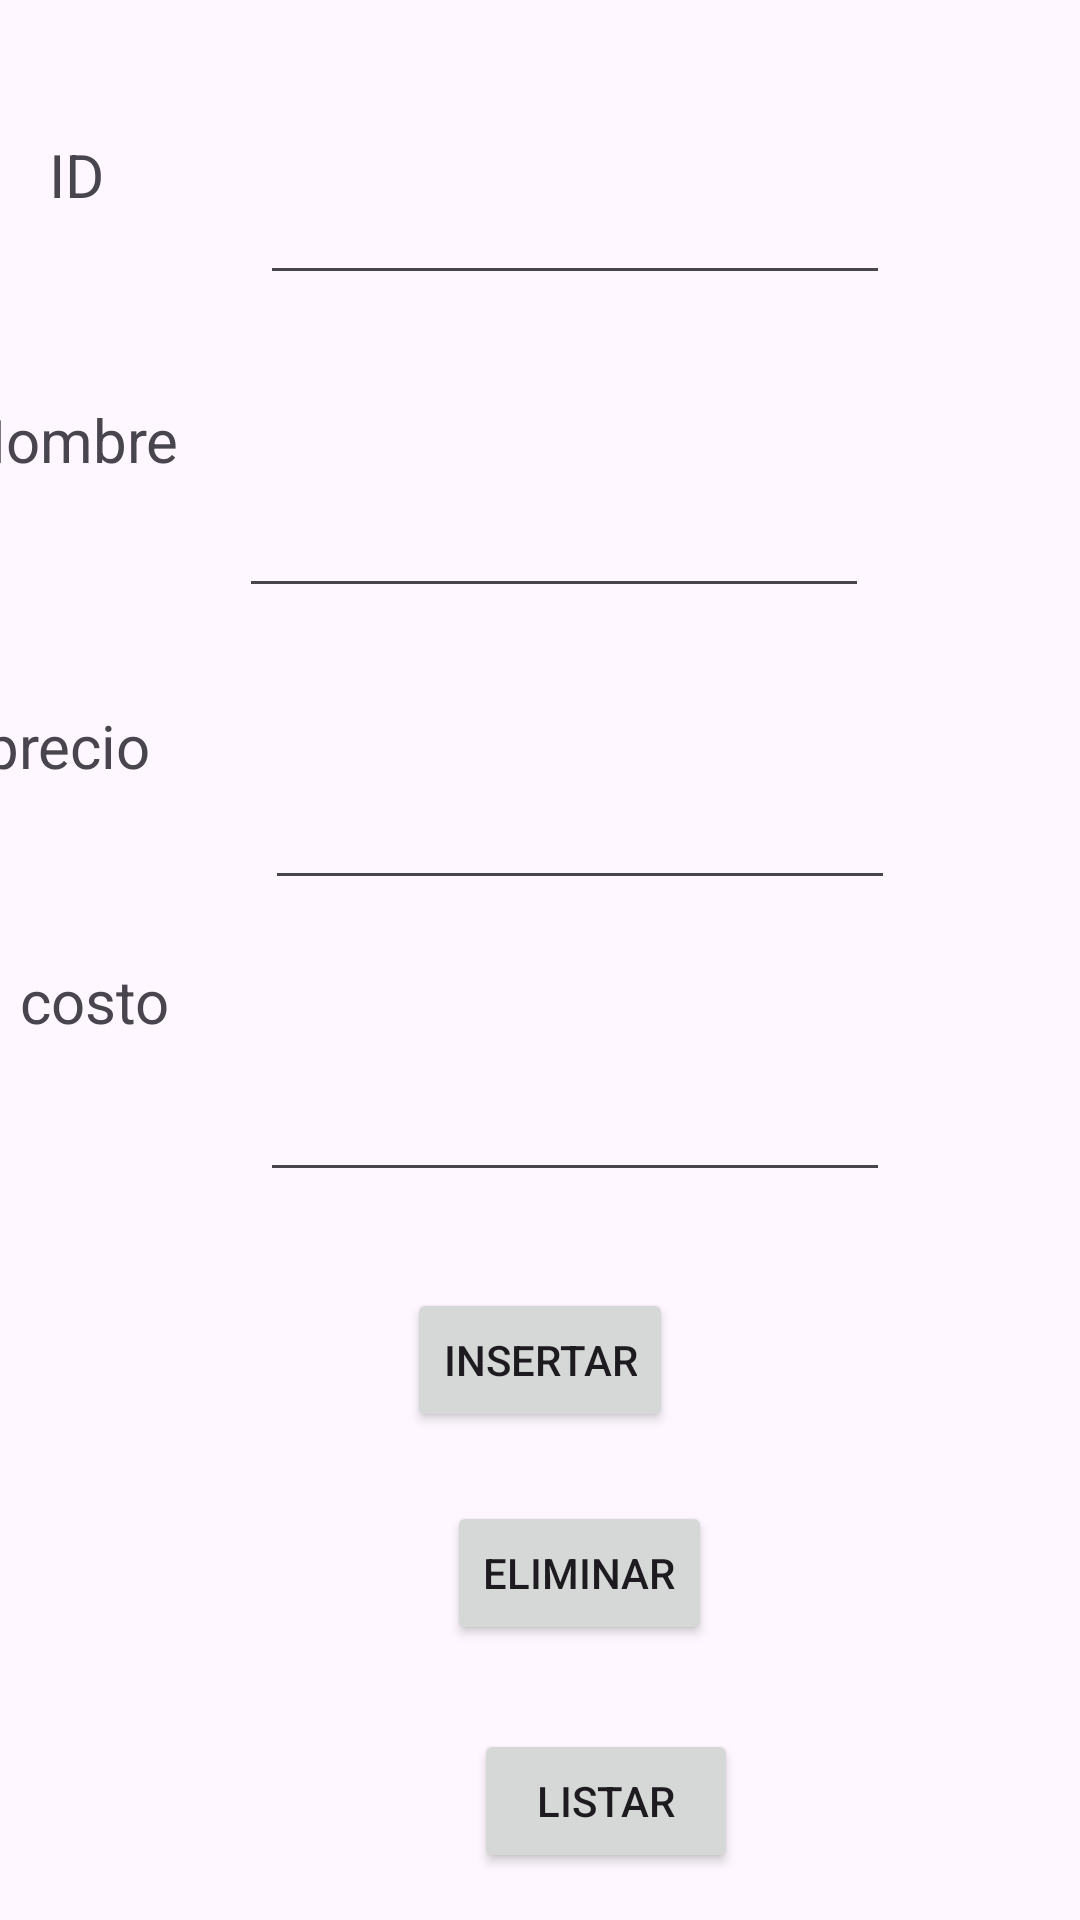

This screen was rendered from an Android layout file. Write that file and the resources it references.
<!-- AndroidManifest.xml: application theme Theme.Segundo_parcial -->
<!-- res/layout/activity_main.xml -->
<?xml version="1.0" encoding="utf-8"?>
<androidx.constraintlayout.widget.ConstraintLayout xmlns:android="http://schemas.android.com/apk/res/android"
    xmlns:app="http://schemas.android.com/apk/res-auto"
    xmlns:tools="http://schemas.android.com/tools"
    android:id="@+id/main"
    android:layout_width="match_parent"
    android:layout_height="match_parent"
    tools:context=".MainActivity">

    <TextView
        android:id="@+id/textView"
        android:layout_width="wrap_content"
        android:layout_height="wrap_content"
        android:layout_marginStart="55dp"
        android:layout_marginEnd="26dp"
        android:text="ID"
        android:textSize="20sp"
        app:layout_constraintBottom_toBottomOf="parent"
        app:layout_constraintEnd_toStartOf="@+id/ing_ID"
        app:layout_constraintStart_toStartOf="parent"
        app:layout_constraintTop_toTopOf="parent"
        app:layout_constraintVertical_bias="0.073" />

    <EditText
        android:id="@+id/ing_ID"
        android:layout_width="wrap_content"
        android:layout_height="wrap_content"
        android:layout_marginStart="26dp"
        android:layout_marginTop="52dp"
        android:layout_marginEnd="102dp"
        android:layout_marginBottom="58dp"
        android:ems="10"
        android:gravity="start|top"
        android:inputType="textMultiLine"
        app:layout_constraintBottom_toTopOf="@+id/ing_nombre"
        app:layout_constraintEnd_toEndOf="parent"
        app:layout_constraintStart_toEndOf="@+id/textView"
        app:layout_constraintTop_toTopOf="parent" />

    <TextView
        android:id="@+id/textView2"
        android:layout_width="wrap_content"
        android:layout_height="wrap_content"
        android:layout_marginStart="18dp"
        android:layout_marginTop="77dp"
        android:layout_marginEnd="10dp"
        android:layout_marginBottom="75dp"
        android:text="Nombre"
        android:textSize="20sp"
        app:layout_constraintBottom_toTopOf="@+id/textView3"
        app:layout_constraintEnd_toStartOf="@+id/ing_nombre"
        app:layout_constraintStart_toStartOf="parent"
        app:layout_constraintTop_toBottomOf="@+id/textView" />

    <EditText
        android:id="@+id/ing_nombre"
        android:layout_width="wrap_content"
        android:layout_height="wrap_content"
        android:layout_marginStart="10dp"
        android:layout_marginEnd="101dp"
        android:layout_marginBottom="56dp"
        android:ems="10"
        android:gravity="start|top"
        android:inputType="textMultiLine"
        app:layout_constraintBottom_toTopOf="@+id/ing_precio"
        app:layout_constraintEnd_toEndOf="parent"
        app:layout_constraintHorizontal_bias="0.0"
        app:layout_constraintStart_toEndOf="@+id/textView2"
        app:layout_constraintTop_toTopOf="parent"
        app:layout_constraintVertical_bias="1.0" />

    <TextView
        android:id="@+id/textView3"
        android:layout_width="wrap_content"
        android:layout_height="wrap_content"
        android:layout_marginStart="30dp"
        android:layout_marginEnd="19dp"
        android:layout_marginBottom="74dp"
        android:text="precio"
        android:textSize="20sp"
        app:layout_constraintBottom_toTopOf="@+id/textView4"
        app:layout_constraintEnd_toStartOf="@+id/ing_precio"
        app:layout_constraintStart_toStartOf="parent"
        app:layout_constraintTop_toBottomOf="@+id/textView2" />

    <EditText
        android:id="@+id/ing_precio"
        android:layout_width="wrap_content"
        android:layout_height="wrap_content"
        android:layout_marginStart="19dp"
        android:layout_marginEnd="97dp"
        android:layout_marginBottom="56dp"
        android:ems="10"
        android:gravity="start|top"
        android:inputType="textMultiLine"
        app:layout_constraintBottom_toTopOf="@+id/ing_costo"
        app:layout_constraintEnd_toEndOf="parent"
        app:layout_constraintHorizontal_bias="1.0"
        app:layout_constraintStart_toEndOf="@+id/textView3"
        app:layout_constraintTop_toTopOf="parent"
        app:layout_constraintVertical_bias="1.0" />

    <TextView
        android:id="@+id/textView4"
        android:layout_width="wrap_content"
        android:layout_height="wrap_content"
        android:layout_marginStart="40dp"
        android:layout_marginEnd="15dp"
        android:text="costo"
        android:textSize="20sp"
        app:layout_constraintBottom_toBottomOf="parent"
        app:layout_constraintEnd_toStartOf="@+id/ing_costo"
        app:layout_constraintStart_toStartOf="parent"
        app:layout_constraintTop_toTopOf="parent"
        app:layout_constraintVertical_bias="0.522" />

    <EditText
        android:id="@+id/ing_costo"
        android:layout_width="wrap_content"
        android:layout_height="wrap_content"
        android:layout_marginStart="15dp"
        android:layout_marginTop="356dp"
        android:layout_marginEnd="97dp"
        android:ems="10"
        android:gravity="start|top"
        android:inputType="textMultiLine"
        app:layout_constraintBottom_toTopOf="@+id/btn_insertar"
        app:layout_constraintEnd_toEndOf="parent"
        app:layout_constraintHorizontal_bias="1.0"
        app:layout_constraintStart_toEndOf="@+id/textView4"
        app:layout_constraintTop_toTopOf="parent" />

    <Button
        android:id="@+id/btn_insertar"
        android:layout_width="wrap_content"
        android:layout_height="wrap_content"
        android:layout_marginStart="149dp"
        android:layout_marginTop="32dp"
        android:layout_marginEnd="149dp"
        android:text="INSERTAR"
        app:layout_constraintBottom_toTopOf="@+id/btn_eliminar"
        app:layout_constraintEnd_toEndOf="parent"
        app:layout_constraintStart_toStartOf="parent"
        app:layout_constraintTop_toBottomOf="@+id/ing_costo" />

    <Button
        android:id="@+id/btn_eliminar"
        android:layout_width="wrap_content"
        android:layout_height="wrap_content"
        android:layout_marginStart="149dp"
        android:layout_marginTop="23dp"
        android:layout_marginEnd="150dp"
        android:text="ELIMINAR"
        app:layout_constraintBottom_toTopOf="@+id/btn_listar"
        app:layout_constraintEnd_toEndOf="parent"
        app:layout_constraintHorizontal_bias="0.0"
        app:layout_constraintStart_toStartOf="parent"
        app:layout_constraintTop_toBottomOf="@+id/btn_insertar" />

    <Button
        android:id="@+id/btn_listar"
        android:layout_width="wrap_content"
        android:layout_height="wrap_content"
        android:layout_marginStart="158dp"
        android:layout_marginTop="28dp"
        android:layout_marginEnd="158dp"
        android:layout_marginBottom="19dp"
        android:text="LISTAR"
        app:layout_constraintBottom_toTopOf="@+id/btn_actualizar"
        app:layout_constraintEnd_toEndOf="parent"
        app:layout_constraintHorizontal_bias="0.0"
        app:layout_constraintStart_toStartOf="parent"
        app:layout_constraintTop_toBottomOf="@+id/btn_eliminar" />

    <Button
        android:id="@+id/btn_actualizar"
        android:layout_width="wrap_content"
        android:layout_height="wrap_content"
        android:layout_marginStart="139dp"
        android:layout_marginTop="19dp"
        android:layout_marginEnd="139dp"
        android:text="ACTUALIZAR"
        app:layout_constraintEnd_toEndOf="parent"
        app:layout_constraintStart_toStartOf="parent"
        app:layout_constraintTop_toBottomOf="@+id/btn_listar" />

</androidx.constraintlayout.widget.ConstraintLayout>
<!-- resources referenced by this layout -->
<resources>
  <style name="Theme.Segundo_parcial" parent="Base.Theme.Segundo_parcial" />
  <style name="Base.Theme.Segundo_parcial" parent="Theme.Material3.DayNight.NoActionBar">
          
          
      </style>
</resources>
